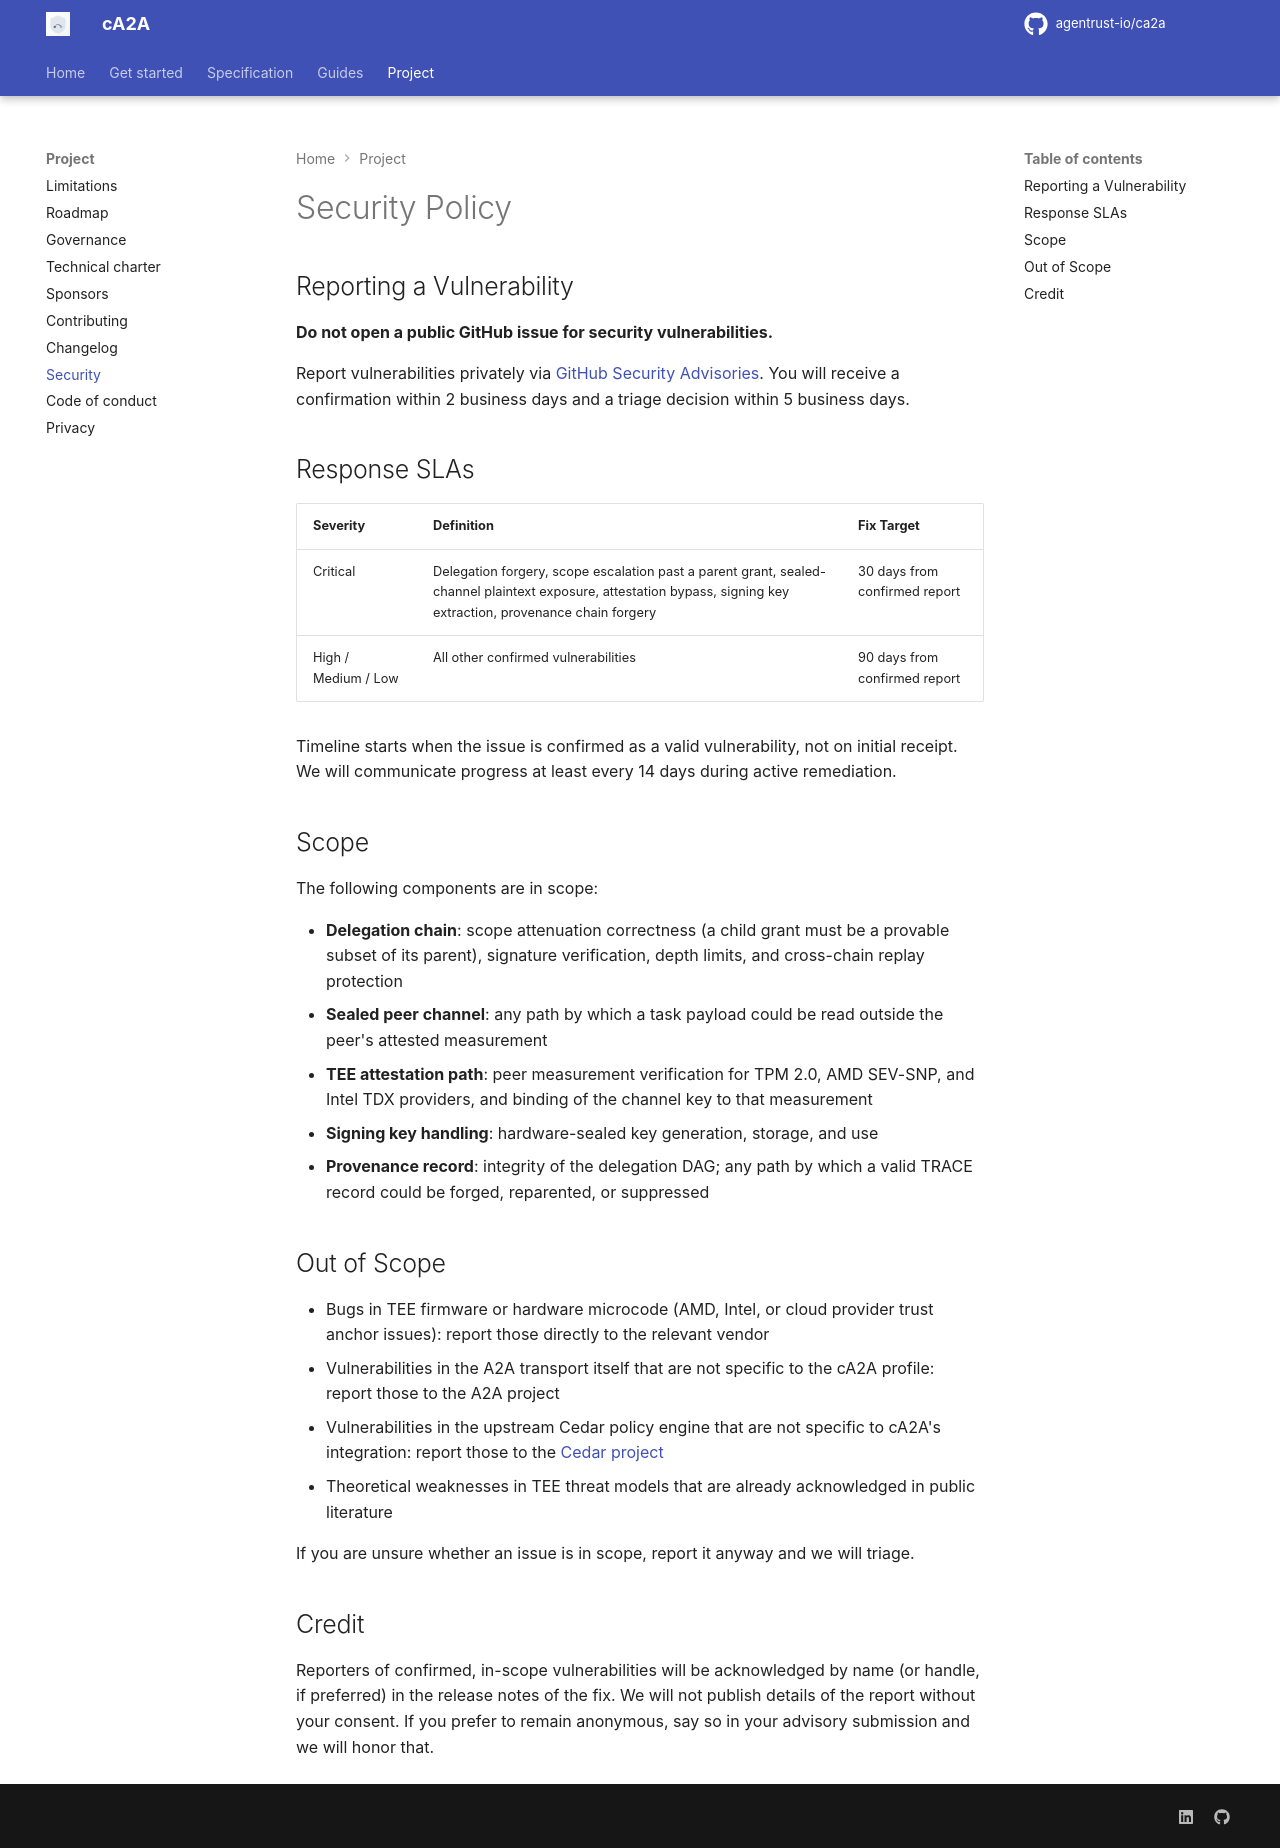

repository: rajnisht7/ca2a · page: SECURITY/index.html · generator: mkdocs

# Security Policy

## Reporting a Vulnerability

**Do not open a public GitHub issue for security vulnerabilities.**

Report vulnerabilities privately via [GitHub Security Advisories](https://github.com/agentrust-io/ca2a/security/advisories/new). You will receive a confirmation within 2 business days and a triage decision within 5 business days.

## Response SLAs

| Severity | Definition | Fix Target |
|----------|------------|------------|
| Critical | Delegation forgery, scope escalation past a parent grant, sealed-channel plaintext exposure, attestation bypass, signing key extraction, provenance chain forgery | 30 days from confirmed report |
| High / Medium / Low | All other confirmed vulnerabilities | 90 days from confirmed report |

Timeline starts when the issue is confirmed as a valid vulnerability, not on initial receipt. We will communicate progress at least every 14 days during active remediation.

## Scope

The following components are in scope:

- **Delegation chain**: scope attenuation correctness (a child grant must be a provable subset of its parent), signature verification, depth limits, and cross-chain replay protection
- **Sealed peer channel**: any path by which a task payload could be read outside the peer's attested measurement
- **TEE attestation path**: peer measurement verification for TPM 2.0, AMD SEV-SNP, and Intel TDX providers, and binding of the channel key to that measurement
- **Signing key handling**: hardware-sealed key generation, storage, and use
- **Provenance record**: integrity of the delegation DAG; any path by which a valid TRACE record could be forged, reparented, or suppressed

## Out of Scope

- Bugs in TEE firmware or hardware microcode (AMD, Intel, or cloud provider trust anchor issues): report those directly to the relevant vendor
- Vulnerabilities in the A2A transport itself that are not specific to the cA2A profile: report those to the A2A project
- Vulnerabilities in the upstream Cedar policy engine that are not specific to cA2A's integration: report those to the [Cedar project](https://github.com/cedar-policy/cedar)
- Theoretical weaknesses in TEE threat models that are already acknowledged in public literature

If you are unsure whether an issue is in scope, report it anyway and we will triage.

## Credit

Reporters of confirmed, in-scope vulnerabilities will be acknowledged by name (or handle, if preferred) in the release notes of the fix. We will not publish details of the report without your consent. If you prefer to remain anonymous, say so in your advisory submission and we will honor that.
